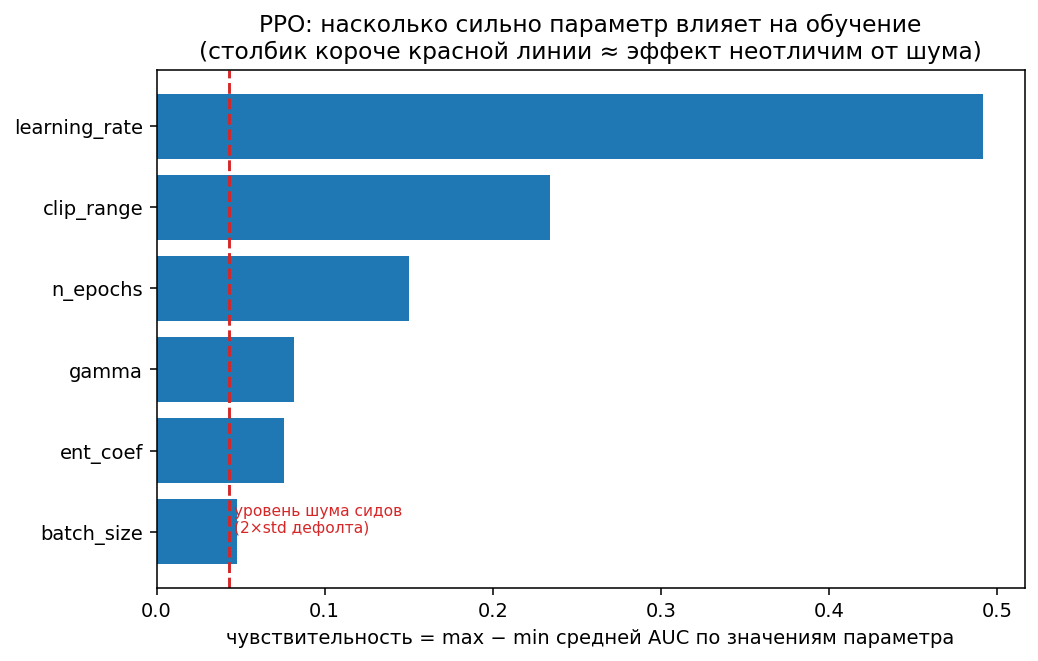

Values plotted in this chart, from the file beside it:
group, n_values, auc_range, final_range, share_solved, worst_value, best_value
learning_rate, 6, 0.4919, 141.4, 0.8333, learning_rate=1e-05, learning_rate=0.0003
clip_range, 5, 0.2338, 15.45, 1.0, clip_range=0.05, clip_range=0.5
n_epochs, 5, 0.1499, 22.29, 1.0, n_epochs=1, n_epochs=10
gamma, 4, 0.08152, 23.43, 1.0, gamma=0.9, gamma=0.99
ent_coef, 5, 0.07571, 31.89, 0.8, ent_coef=0.1, ent_coef=0
batch_size, 6, 0.04788, 12.83, 1.0, batch_size=512, batch_size=64
